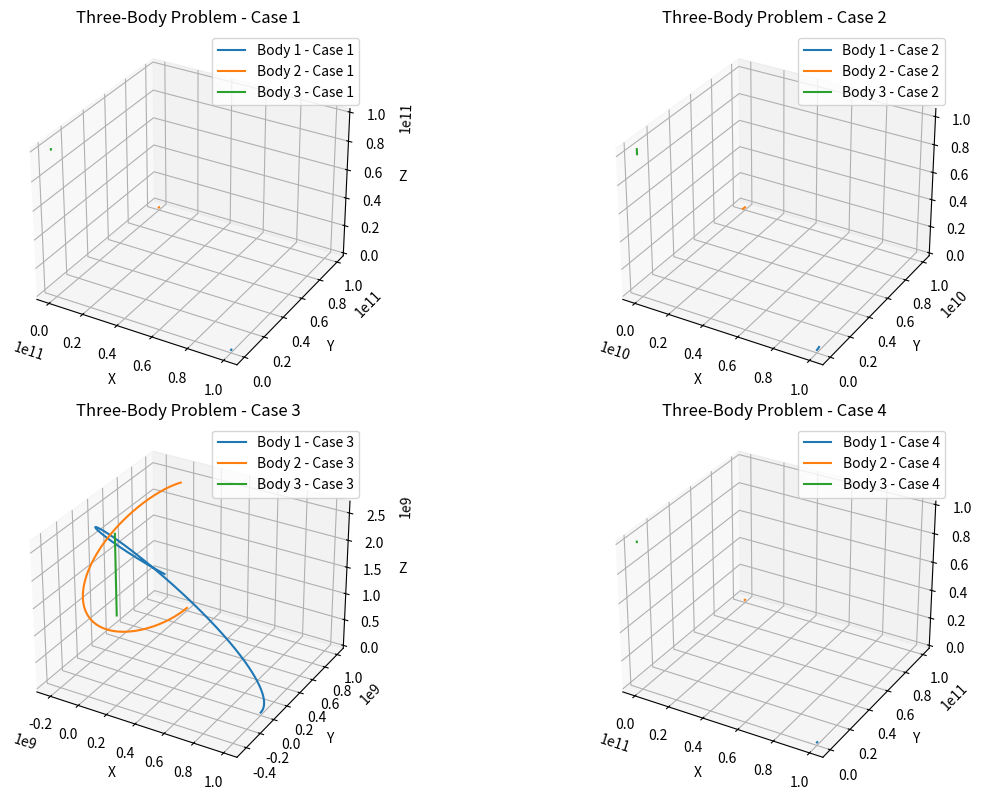

Python code for this plot:
import numpy as np
import matplotlib.pyplot as plt

# Constants for the simulation
G = 6.67430e-11  # Gravitational constant (m^3 kg^-1 s^-2)
time_step = 1.0  # Time step for simulation (seconds)
total_time = 10000  # Total simulation time (seconds)
n_steps = int(total_time // time_step)  # Number of steps in the simulation

# Initial positions and velocities of the bodies (in SI units)
# [x, y, z] positions and [vx, vy, vz] velocities

def initialize_bodies(case):
    if case == 1:  # Standard Case
        # Standard initial conditions: bodies far apart, moderate velocities
        r1 = np.array([1.0e11, 0, 0])  # Position of body 1 (m)
        r2 = np.array([0, 1.0e11, 0])  # Position of body 2 (m)
        r3 = np.array([0, 0, 1.0e11])  # Position of body 3 (m)

        v1 = np.array([0, 3.0e4, 0])  # Velocity of body 1 (m/s)
        v2 = np.array([0, -3.0e4, 0])  # Velocity of body 2 (m/s)
        v3 = np.array([0, 0, 3.0e4])  # Velocity of body 3 (m/s)
    
    elif case == 2:  # Varying Gravitational Influence
        # Bodies are closer together, larger mass difference
        r1 = np.array([1.0e10, 0, 0])  # Position of body 1 (m)
        r2 = np.array([0, 1.0e10, 0])  # Position of body 2 (m)
        r3 = np.array([0, 0, 1.0e10])  # Position of body 3 (m)

        v1 = np.array([0, 2.5e4, 0])  # Velocity of body 1 (m/s)
        v2 = np.array([0, -2.0e4, 0])  # Velocity of body 2 (m/s)
        v3 = np.array([0, 0, 3.5e4])  # Velocity of body 3 (m/s)
    
    elif case == 3:  # High-Energy Case
        # Extremely fast orbits
        r1 = np.array([1.0e9, 0, 0])  # Position of body 1 (m)
        r2 = np.array([0, 1.0e9, 0])  # Position of body 2 (m)
        r3 = np.array([0, 0, 1.0e9])  # Position of body 3 (m)

        v1 = np.array([0, 1.0e5, 0])  # Velocity of body 1 (m/s)
        v2 = np.array([0, -1.2e5, 0])  # Velocity of body 2 (m/s)
        v3 = np.array([0, 0, 1.5e5])  # Velocity of body 3 (m/s)
    
    elif case == 4:  # Noise Introduction Case
        # Same as standard case but with noise added later
        r1 = np.array([1.0e11, 0, 0])  # Position of body 1 (m)
        r2 = np.array([0, 1.0e11, 0])  # Position of body 2 (m)
        r3 = np.array([0, 0, 1.0e11])  # Position of body 3 (m)

        v1 = np.array([0, 3.0e4, 0])  # Velocity of body 1 (m/s)
        v2 = np.array([0, -3.0e4, 0])  # Velocity of body 2 (m/s)
        v3 = np.array([0, 0, 3.0e4])  # Velocity of body 3 (m/s)
    
    return r1, r2, r3, v1, v2, v3

# Gravitational forces calculation
def compute_forces(r1, r2, r3, m1, m2, m3):
    r12 = r2 - r1
    r13 = r3 - r1
    r23 = r3 - r2
    
    d12 = np.linalg.norm(r12)
    d13 = np.linalg.norm(r13)
    d23 = np.linalg.norm(r23)
    
    F12 = G * m1 * m2 * r12 / d12**3
    F13 = G * m1 * m3 * r13 / d13**3
    F23 = G * m2 * m3 * r23 / d23**3
    
    return F12, F13, F23

# Euler's method to integrate the system
def integrate_step(r1, r2, r3, v1, v2, v3, m1, m2, m3, time_step):
    F12, F13, F23 = compute_forces(r1, r2, r3, m1, m2, m3)
    
    v1 += (F12 + F13) / m1 * time_step
    v2 += (-F12 + F23) / m2 * time_step
    v3 += (-F13 - F23) / m3 * time_step
    
    r1 += v1 * time_step
    r2 += v2 * time_step
    r3 += v3 * time_step
    
    return r1, r2, r3, v1, v2, v3

# Noise addition for Case 4
def add_noise(r1, r2, r3, v1, v2, v3, noise_level=0.05):
    # Random noise based on percentage of the velocity and position
    noise_r = np.random.normal(0, noise_level, 3)  # Random noise for positions
    noise_v = np.random.normal(0, noise_level, 3)  # Random noise for velocities
    r1 += noise_r
    r2 += noise_r
    r3 += noise_r
    v1 += noise_v
    v2 += noise_v
    v3 += noise_v
    return r1, r2, r3, v1, v2, v3

# Running the simulation for multiple cases
def run_simulation(case, m1, m2, m3):
    r1, r2, r3, v1, v2, v3 = initialize_bodies(case)
    
    positions = []
    
    for step in range(n_steps):
        if case == 4:  # Case 4: Noise Introduction
            r1, r2, r3, v1, v2, v3 = add_noise(r1, r2, r3, v1, v2, v3)
        
        r1, r2, r3, v1, v2, v3 = integrate_step(r1, r2, r3, v1, v2, v3, m1, m2, m3, time_step)
        
        # Store positions for plotting
        positions.append((r1.copy(), r2.copy(), r3.copy()))
    
    return np.array(positions)

# Simulation cases
m1, m2, m3 = 5.97e24, 7.35e22, 1.98e30  # Earth, Moon, and a large planet (mass in kg)

# Run all simulations
simulation_cases = [1, 2, 3, 4]
results = {}

for case in simulation_cases:
    print(f"Running simulation for case {case}")
    positions = run_simulation(case, m1, m2, m3)
    results[case] = positions

# Plotting results for each case
fig = plt.figure(figsize=(14, 8))

for case, positions in results.items():
    ax = fig.add_subplot(2, 2, case, projection='3d')
    ax.plot(positions[:, 0, 0], positions[:, 0, 1], positions[:, 0, 2], label=f'Body 1 - Case {case}')
    ax.plot(positions[:, 1, 0], positions[:, 1, 1], positions[:, 1, 2], label=f'Body 2 - Case {case}')
    ax.plot(positions[:, 2, 0], positions[:, 2, 1], positions[:, 2, 2], label=f'Body 3 - Case {case}')
    ax.set_xlabel('X')
    ax.set_ylabel('Y')
    ax.set_zlabel('Z')
    ax.set_title(f'Three-Body Problem - Case {case}')
    ax.legend()

plt.tight_layout()
plt.show()
